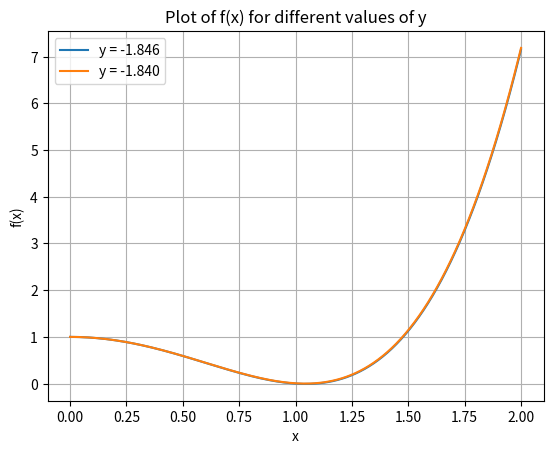

Write the Python code that produced this figure.
import matplotlib.pyplot as plt
import numpy as np

x = np.linspace(0, 2, 200)

y1 = -1.846

y2 = -1.840

f1 = 1 + x**4 + y1 * ( x**4/12 + x**2)

f2 = 1 + x**4 + y2 * ( x**4/12 + x**2)

plt.plot(x, f1, label='y = -1.846')
plt.plot(x, f2, label='y = -1.840')
plt.xlabel('x')
plt.ylabel('f(x)')
plt.title('Plot of f(x) for different values of y')
plt.legend()
plt.grid()
plt.show()
